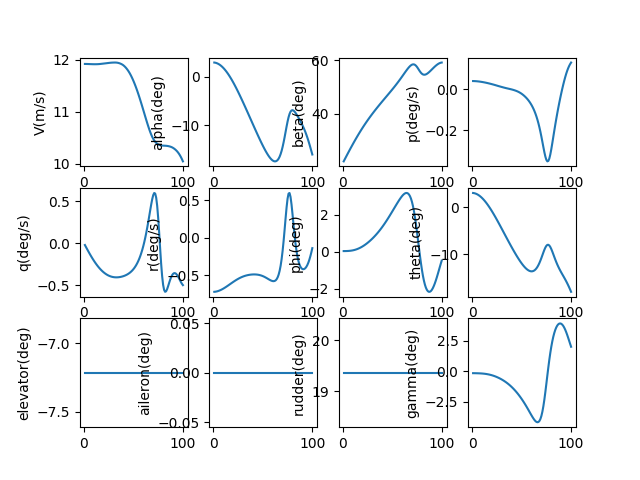

The file beside this chart, header and first rows:
, V(m/s), alpha(deg), beta(deg), p(deg/s), q(deg/s), r(deg/s), phi(deg), theta(deg), elevator(deg), aileron(deg), rudder(deg), gamma(deg), pb, qc, rb, CD_act, CL_act, Cm_act, CY_act, Cr_act, Cn_act
1.0, 11.92, 2.936, 22.36, 0.03928, -0.02279, -0.7218, 0.04, 3.106, -7.216, 0.0, 19.36, -0.1702, 0.1136, -0.06588, -2.087, 0.03959, -0.004355, 0.1105, -0.2436, 0.003658, -0.001806
2.0, 11.91, 2.901, 23.06, 0.03913, -0.04494, -0.7204, 0.04027, 3.073, -7.216, 0.0, 19.36, -0.1715, 0.1131, -0.1299, -2.083, 0.03959, -0.006288, 0.1139, -0.252, 0.003728, -0.003874
3.0, 11.91, 2.844, 23.77, 0.03888, -0.06688, -0.7181, 0.04099, 3.017, -7.216, 0.0, 19.36, -0.173, 0.1124, -0.1934, -2.076, 0.03953, -0.008414, 0.1167, -0.2598, 0.003842, -0.006201
4.0, 11.91, 2.765, 24.47, 0.03854, -0.08852, -0.7149, 0.04239, 2.94, -7.216, 0.0, 19.36, -0.1747, 0.1114, -0.256, -2.067, 0.03942, -0.01072, 0.1189, -0.2671, 0.004001, -0.00878
5.0, 11.91, 2.665, 25.17, 0.03811, -0.1098, -0.7109, 0.0447, 2.841, -7.216, 0.0, 19.36, -0.1768, 0.1102, -0.3175, -2.056, 0.03926, -0.01319, 0.1205, -0.2739, 0.004203, -0.0116
6.0, 11.91, 2.542, 25.87, 0.03761, -0.1306, -0.7061, 0.04812, 2.722, -7.216, 0.0, 19.36, -0.1794, 0.1088, -0.3777, -2.042, 0.03906, -0.01582, 0.1213, -0.2801, 0.004448, -0.01466
7.0, 11.91, 2.399, 26.56, 0.03703, -0.1509, -0.7005, 0.05284, 2.582, -7.216, 0.0, 19.36, -0.1825, 0.1071, -0.4364, -2.026, 0.0388, -0.01858, 0.1216, -0.2856, 0.004736, -0.01795
8.0, 11.91, 2.235, 27.24, 0.03638, -0.1706, -0.6943, 0.05906, 2.421, -7.216, 0.0, 19.36, -0.1865, 0.1052, -0.4935, -2.008, 0.03848, -0.02148, 0.1211, -0.2905, 0.005064, -0.02145
9.0, 11.91, 2.051, 27.92, 0.03567, -0.1897, -0.6875, 0.06693, 2.242, -7.216, 0.0, 19.36, -0.1913, 0.1032, -0.5487, -1.989, 0.03812, -0.02449, 0.12, -0.2947, 0.005433, -0.02514
10.0, 11.91, 1.847, 28.59, 0.03489, -0.2081, -0.6801, 0.07659, 2.044, -7.216, 0.0, 19.36, -0.1972, 0.1009, -0.602, -1.967, 0.0377, -0.02761, 0.1181, -0.2982, 0.005841, -0.02902
11.0, 11.91, 1.623, 29.25, 0.03405, -0.2258, -0.6722, 0.08819, 1.828, -7.216, 0.0, 19.36, -0.2043, 0.0985, -0.6532, -1.944, 0.03724, -0.03082, 0.1157, -0.3011, 0.006287, -0.03306
12.0, 11.91, 1.382, 29.9, 0.03316, -0.2428, -0.6639, 0.1018, 1.595, -7.216, 0.0, 19.36, -0.2127, 0.09591, -0.7022, -1.92, 0.03672, -0.03412, 0.1125, -0.3033, 0.006769, -0.03725
13.0, 11.91, 1.122, 30.54, 0.03221, -0.2589, -0.6553, 0.1175, 1.345, -7.216, 0.0, 19.36, -0.2226, 0.09316, -0.7489, -1.895, 0.03615, -0.0375, 0.1088, -0.3047, 0.007286, -0.04158
14.0, 11.91, 0.8457, 31.18, 0.0312, -0.2743, -0.6464, 0.1354, 1.08, -7.216, 0.0, 19.36, -0.234, 0.09025, -0.7933, -1.87, 0.03554, -0.04094, 0.1043, -0.3055, 0.007837, -0.04602
15.0, 11.91, 0.5526, 31.8, 0.03015, -0.2888, -0.6373, 0.1556, 0.7997, -7.216, 0.0, 19.36, -0.2471, 0.08719, -0.8352, -1.843, 0.03488, -0.04444, 0.0993, -0.3056, 0.00842, -0.05057
16.0, 11.91, 0.2438, 32.42, 0.02904, -0.3025, -0.6281, 0.1779, 0.5058, -7.216, 0.0, 19.36, -0.262, 0.08398, -0.8747, -1.816, 0.03417, -0.04799, 0.09366, -0.305, 0.009034, -0.05519
17.0, 11.92, -0.07997, 33.03, 0.02788, -0.3153, -0.6188, 0.2025, 0.1989, -7.216, 0.0, 19.36, -0.2788, 0.08062, -0.9117, -1.789, 0.03355, -0.05175, 0.08754, -0.3074, 0.009723, -0.05924
18.0, 11.92, -0.4178, 33.62, 0.02669, -0.3273, -0.6096, 0.2294, -0.1202, -7.216, 0.0, 19.36, -0.2976, 0.07715, -0.9461, -1.762, 0.03331, -0.05608, 0.08123, -0.3212, 0.01059, -0.06124
19.0, 11.92, -0.7689, 34.21, 0.02546, -0.3384, -0.6004, 0.2585, -0.4506, -7.216, 0.0, 19.36, -0.3183, 0.07359, -0.978, -1.735, 0.03306, -0.06051, 0.07443, -0.3355, 0.0115, -0.06314
20.0, 11.92, -1.132, 34.79, 0.0242, -0.3487, -0.5913, 0.2898, -0.7913, -7.216, 0.0, 19.36, -0.3412, 0.06994, -1.007, -1.709, 0.03279, -0.06503, 0.06714, -0.3502, 0.01244, -0.06493
21.0, 11.92, -1.508, 35.35, 0.02291, -0.358, -0.5825, 0.3233, -1.142, -7.216, 0.0, 19.36, -0.3661, 0.06619, -1.034, -1.683, 0.0325, -0.06963, 0.0594, -0.3653, 0.01341, -0.06661
22.0, 11.93, -1.894, 35.91, 0.02158, -0.3666, -0.5738, 0.3589, -1.501, -7.216, 0.0, 19.36, -0.3933, 0.06234, -1.059, -1.657, 0.0322, -0.07429, 0.05122, -0.3808, 0.0144, -0.06817
23.0, 11.93, -2.29, 36.46, 0.02022, -0.3743, -0.5655, 0.3966, -1.867, -7.216, 0.0, 19.36, -0.4226, 0.05839, -1.081, -1.633, 0.03189, -0.07902, 0.04263, -0.3967, 0.01543, -0.0696
24.0, 11.93, -2.695, 37, 0.01882, -0.3811, -0.5575, 0.4363, -2.241, -7.216, 0.0, 19.36, -0.4542, 0.05432, -1.1, -1.61, 0.03157, -0.0838, 0.03365, -0.413, 0.01648, -0.07089
25.0, 11.93, -3.109, 37.53, 0.01737, -0.3871, -0.5499, 0.4781, -2.621, -7.216, 0.0, 19.36, -0.4881, 0.05014, -1.117, -1.587, 0.03135, -0.08919, 0.02475, -0.4312, 0.01776, -0.07168
26.0, 11.94, -3.53, 38.05, 0.01594, -0.3923, -0.5427, 0.5217, -3.006, -7.216, 0.0, 19.36, -0.5242, 0.04601, -1.132, -1.566, 0.03144, -0.09629, 0.0168, -0.4542, 0.01966, -0.07128
27.0, 11.94, -3.958, 38.56, 0.01454, -0.3966, -0.536, 0.5673, -3.395, -7.216, 0.0, 19.36, -0.5626, 0.04196, -1.145, -1.547, 0.03152, -0.1035, 0.008572, -0.4778, 0.02161, -0.0707
28.0, 11.94, -4.391, 39.06, 0.01317, -0.4002, -0.5297, 0.6149, -3.788, -7.216, 0.0, 19.36, -0.6033, 0.038, -1.155, -1.528, 0.0316, -0.1107, 8.977328259675288e-05, -0.502, 0.02363, -0.06994
29.0, 11.94, -4.83, 39.56, 0.01183, -0.4031, -0.5239, 0.6644, -4.184, -7.216, 0.0, 19.36, -0.6463, 0.03412, -1.163, -1.511, 0.03169, -0.118, -0.008632, -0.5267, 0.02569, -0.06902
30.0, 11.94, -5.274, 40.05, 0.0105, -0.4053, -0.5185, 0.7158, -4.582, -7.216, 0.0, 19.36, -0.6919, 0.03029, -1.169, -1.496, 0.03178, -0.1253, -0.01758, -0.552, 0.02781, -0.06793
31.0, 11.94, -5.721, 40.53, 0.009185, -0.4067, -0.5137, 0.7693, -4.981, -7.216, 0.0, 19.36, -0.74, 0.0265, -1.173, -1.482, 0.03187, -0.1326, -0.02673, -0.5778, 0.02997, -0.06668
32.0, 11.94, -6.172, 41.01, 0.007883, -0.4076, -0.5093, 0.8247, -5.381, -7.216, 0.0, 19.36, -0.7908, 0.02274, -1.176, -1.469, 0.03239, -0.1401, -0.03588, -0.6043, 0.0324, -0.06548
33.0, 11.94, -6.626, 41.48, 0.006632, -0.4077, -0.5054, 0.8821, -5.781, -7.216, 0.0, 19.36, -0.8443, 0.01913, -1.176, -1.458, 0.0336, -0.1479, -0.04487, -0.6314, 0.03528, -0.06445
34.0, 11.94, -7.081, 41.95, 0.005435, -0.4073, -0.502, 0.9416, -6.181, -7.216, 0.0, 19.36, -0.9007, 0.01568, -1.175, -1.449, 0.03482, -0.1558, -0.05402, -0.659, 0.0382, -0.06326
35.0, 11.93, -7.539, 42.41, 0.004281, -0.4063, -0.499, 1.003, -6.579, -7.216, 0.0, 19.36, -0.96, 0.01236, -1.173, -1.441, 0.03604, -0.1636, -0.06332, -0.687, 0.04118, -0.06191
36.0, 11.93, -7.998, 42.86, 0.003159, -0.4047, -0.4965, 1.067, -6.976, -7.216, 0.0, 19.36, -1.023, 0.009124, -1.169, -1.434, 0.03727, -0.1714, -0.07274, -0.7155, 0.04421, -0.0604
37.0, 11.92, -8.458, 43.31, 0.002058, -0.4026, -0.4944, 1.133, -7.37, -7.216, 0.0, 19.36, -1.088, 0.005947, -1.164, -1.429, 0.0385, -0.1792, -0.08228, -0.7445, 0.04728, -0.05875
38.0, 11.91, -8.918, 43.76, 0.0009648, -0.4, -0.4927, 1.201, -7.761, -7.216, 0.0, 19.36, -1.158, 0.00279, -1.157, -1.425, 0.03974, -0.1869, -0.09193, -0.7739, 0.0504, -0.05695
39.0, 11.9, -9.379, 44.21, -0.0001559, -0.3968, -0.4914, 1.271, -8.149, -7.216, 0.0, 19.36, -1.23, -0.0004513, -1.149, -1.422, 0.04214, -0.1957, -0.1005, -0.7973, 0.053, -0.05673
40.0, 11.89, -9.839, 44.65, -0.001362, -0.3931, -0.4906, 1.344, -8.532, -7.216, 0.0, 19.36, -1.307, -0.003946, -1.139, -1.422, 0.04479, -0.2047, -0.1089, -0.8197, 0.0555, -0.05673
41.0, 11.87, -10.3, 45.09, -0.002666, -0.3888, -0.4902, 1.418, -8.911, -7.216, 0.0, 19.36, -1.386, -0.007737, -1.128, -1.423, 0.04743, -0.2137, -0.1174, -0.8422, 0.05802, -0.05658
42.0, 11.85, -10.76, 45.53, -0.004083, -0.3838, -0.4903, 1.495, -9.285, -7.216, 0.0, 19.36, -1.47, -0.01187, -1.116, -1.425, 0.05005, -0.2225, -0.126, -0.8651, 0.06057, -0.05628
43.0, 11.83, -11.21, 45.96, -0.005626, -0.3781, -0.491, 1.574, -9.653, -7.216, 0.0, 19.36, -1.558, -0.01638, -1.101, -1.43, 0.05265, -0.2313, -0.1347, -0.8881, 0.06312, -0.05581
44.0, 11.8, -11.66, 46.4, -0.007309, -0.3716, -0.4922, 1.654, -10.01, -7.216, 0.0, 19.36, -1.649, -0.02133, -1.084, -1.436, 0.05522, -0.2399, -0.1435, -0.9114, 0.0657, -0.05518
45.0, 11.78, -12.11, 46.84, -0.009151, -0.3642, -0.494, 1.737, -10.37, -7.216, 0.0, 19.36, -1.744, -0.02677, -1.066, -1.445, 0.05798, -0.2483, -0.1523, -0.9338, 0.0681, -0.05455
46.0, 11.75, -12.56, 47.27, -0.01121, -0.3559, -0.4963, 1.821, -10.71, -7.216, 0.0, 19.36, -1.844, -0.03289, -1.044, -1.456, 0.06136, -0.2565, -0.1605, -0.953, 0.07, -0.05428
47.0, 11.71, -12.99, 47.71, -0.01353, -0.3465, -0.4994, 1.906, -11.05, -7.216, 0.0, 19.36, -1.947, -0.03981, -1.019, -1.469, 0.06469, -0.2645, -0.169, -0.9723, 0.07188, -0.0538
48.0, 11.67, -13.43, 48.15, -0.01613, -0.3359, -0.5031, 1.993, -11.37, -7.216, 0.0, 19.36, -2.055, -0.04759, -0.9911, -1.485, 0.06795, -0.2723, -0.1776, -0.9918, 0.07377, -0.05312
49.0, 11.63, -13.85, 48.6, -0.01901, -0.3238, -0.5075, 2.081, -11.68, -7.216, 0.0, 19.36, -2.167, -0.05629, -0.9589, -1.503, 0.07114, -0.2797, -0.1864, -1.011, 0.07565, -0.05224
50.0, 11.59, -14.26, 49.05, -0.0222, -0.3102, -0.5127, 2.169, -11.98, -7.216, 0.0, 19.36, -2.283, -0.06599, -0.922, -1.524, 0.07424, -0.2868, -0.1954, -1.031, 0.07751, -0.05114
51.0, 11.54, -14.67, 49.5, -0.02573, -0.2948, -0.5185, 2.259, -12.26, -7.216, 0.0, 19.36, -2.403, -0.07678, -0.8796, -1.547, 0.07723, -0.2935, -0.2047, -1.051, 0.07936, -0.04983
52.0, 11.5, -15.06, 49.96, -0.02962, -0.2774, -0.5251, 2.348, -12.53, -7.216, 0.0, 19.36, -2.527, -0.08875, -0.8312, -1.573, 0.08017, -0.2997, -0.2142, -1.07, 0.08129, -0.04817
53.0, 11.44, -15.43, 50.42, -0.03385, -0.2577, -0.5321, 2.437, -12.77, -7.216, 0.0, 19.36, -2.656, -0.1019, -0.7757, -1.602, 0.08345, -0.3054, -0.2236, -1.082, 0.08383, -0.0454
54.0, 11.39, -15.78, 50.89, -0.03844, -0.2356, -0.5397, 2.526, -13, -7.216, 0.0, 19.36, -2.788, -0.1162, -0.7125, -1.632, 0.08656, -0.3106, -0.2333, -1.094, 0.08631, -0.04256
55.0, 11.34, -16.12, 51.37, -0.04343, -0.2107, -0.5475, 2.614, -13.2, -7.216, 0.0, 19.36, -2.924, -0.132, -0.6404, -1.664, 0.08949, -0.315, -0.2434, -1.106, 0.08871, -0.0397
56.0, 11.28, -16.43, 51.86, -0.04888, -0.1828, -0.5553, 2.7, -13.37, -7.216, 0.0, 19.36, -3.064, -0.1493, -0.5585, -1.696, 0.09219, -0.3187, -0.2539, -1.118, 0.09101, -0.03689
57.0, 11.22, -16.71, 52.36, -0.05485, -0.1516, -0.5629, 2.784, -13.51, -7.216, 0.0, 19.36, -3.206, -0.1685, -0.4655, -1.729, 0.09464, -0.3214, -0.2648, -1.131, 0.0932, -0.0342
58.0, 11.16, -16.96, 52.86, -0.06141, -0.1166, -0.5697, 2.864, -13.61, -7.216, 0.0, 19.36, -3.35, -0.1896, -0.3602, -1.759, 0.09679, -0.3231, -0.2761, -1.143, 0.09523, -0.03176
59.0, 11.09, -17.18, 53.37, -0.06864, -0.0777, -0.5753, 2.939, -13.68, -7.216, 0.0, 19.36, -3.494, -0.2132, -0.2413, -1.787, 0.09859, -0.3235, -0.2879, -1.156, 0.09707, -0.02971
60.0, 11.03, -17.34, 53.89, -0.07663, -0.03441, -0.579, 3.008, -13.71, -7.216, 0.0, 19.36, -3.636, -0.2394, -0.1075, -1.809, 0.09998, -0.3226, -0.3001, -1.169, 0.09868, -0.02824
... 40 more rows
